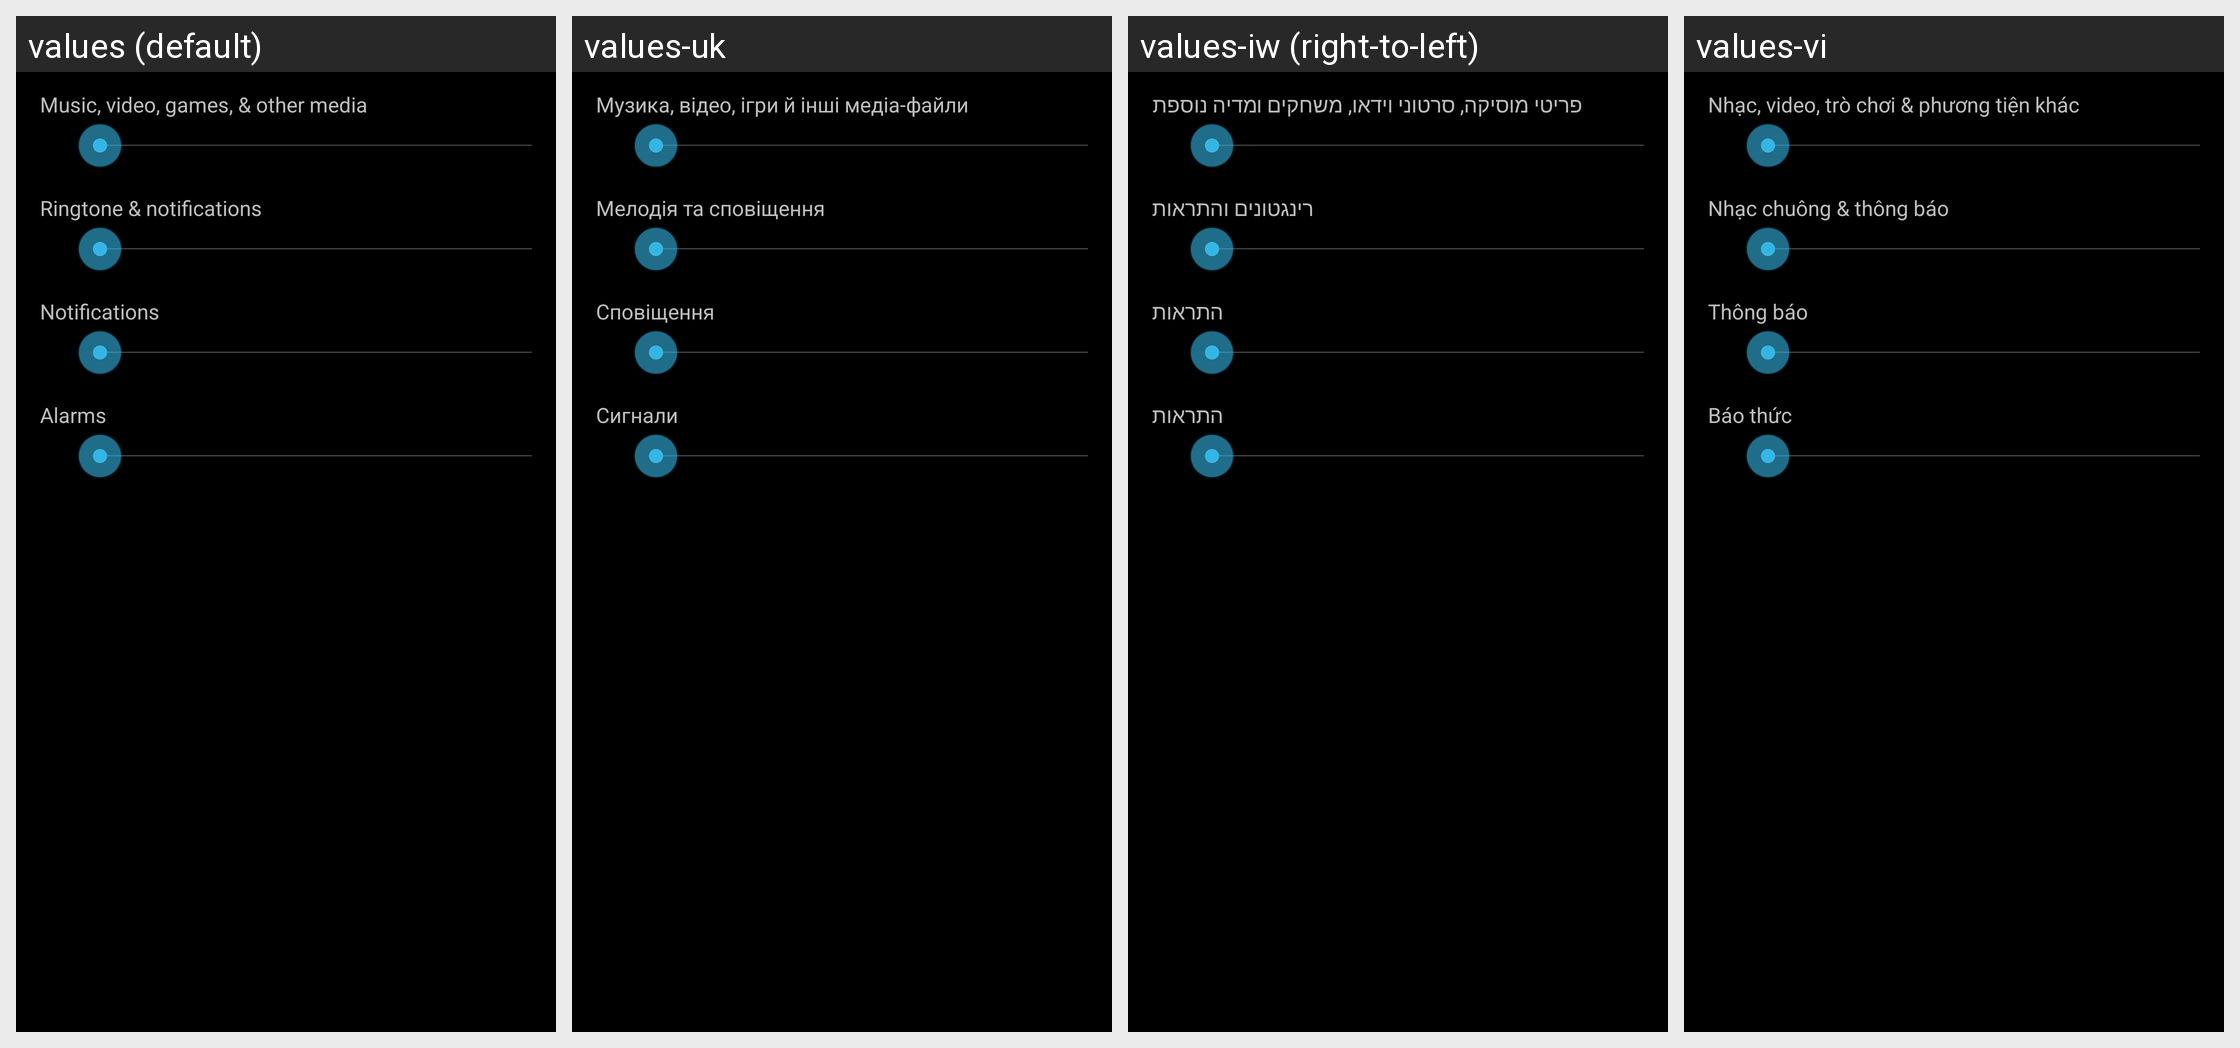

Strings drawn on this Android screen and how each of the app's shown locales translates them:
Android screen res/layout/preference_dialog_ringervolume.xml rendered under 4 locales, left to right: values (default), values-uk, values-iw (right-to-left), values-vi. Device: Nexus 5 (rendered at 1080×1920; each locale shown at half size, 540×960, under a caption strip naming it); theme android:Theme.Holo.
Other locales in the repository, not shown: values-af, values-am, values-ar, values-bg, values-ca, values-cs, values-da, values-de, values-el, values-en-rGB, values-es, values-es-rUS, values-fa, values-fi, values-fr, values-hi, values-hr, values-hu, values-in, values-it, values-ja, values-ko, values-lt, values-lv, values-ms, values-nb, values-nl, values-pl, values-pt, values-pt-rPT, values-rm, values-ro, values-ru, values-sk, values-sl, values-sr, values-sv, values-sw, values-th, values-tl, values-tr, values-zh-rCN, values-zh-rTW, values-zu.
Strings drawn on this screen, with the default value and each locale's value (text and hints the layout hard-codes, and strings that could not be matched under every locale, appear in the picture but are not listed):

volume_media_description
  values: Music, video, games, & other media
  values-uk: Музика, відео, ігри й інші медіа-файли
  values-iw: פריטי מוסיקה, סרטוני וידאו, משחקים ומדיה נוספת
  values-vi: Nhạc, video, trò chơi & phương tiện khác

volume_ring_description
  values: Ringtone & notifications
  values-uk: Мелодія та сповіщення
  values-iw: רינגטונים והתראות
  values-vi: Nhạc chuông & thông báo

volume_notification_description
  values: Notifications
  values-uk: Сповіщення
  values-iw: התראות
  values-vi: Thông báo

volume_alarm_description
  values: Alarms
  values-uk: Сигнали
  values-iw: התראות
  values-vi: Báo thức
